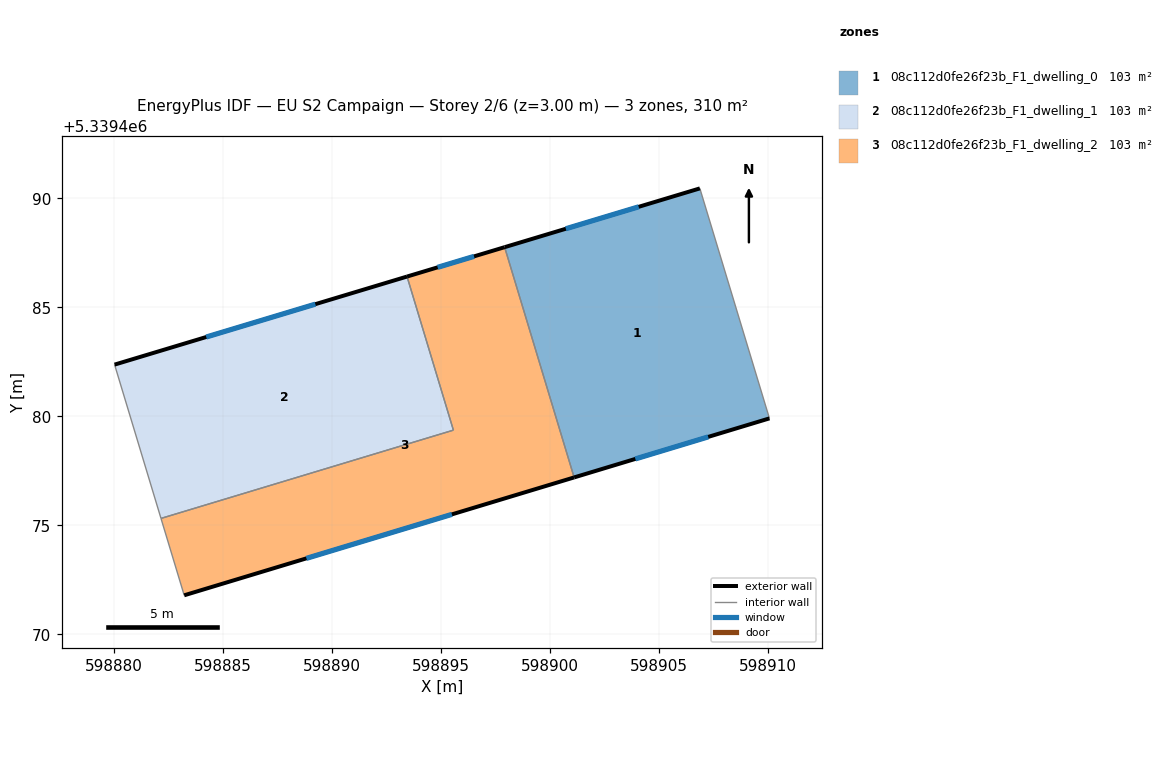
=== STOREY PLAN SPEC (per zone: floor XY polygon, exterior-wall plan segments, windows/doors) ===
zone 1: 08c112d0fe26f23b_F1_dwelling_0  (103.2 m²)
  floor: (598906.88, 5339490.46) (598910.08, 5339479.91) (598901.11, 5339477.20) (598897.92, 5339487.76)
  exterior wall: (598901.11, 5339477.20) – (598910.08, 5339479.91)  [9.4 m]
    window: (598903.92, 5339478.05) – (598907.27, 5339479.06)  [3.9 m²]
  exterior wall: (598906.88, 5339490.46) – (598897.93, 5339487.76)  [9.4 m]
    window: (598904.07, 5339489.62) – (598900.73, 5339488.61)  [3.9 m²]
  interior walls: 2
zone 2: 08c112d0fe26f23b_F1_dwelling_1  (103.2 m²)
  floor: (598893.45, 5339486.42) (598895.57, 5339479.37) (598882.16, 5339475.32) (598880.03, 5339482.38)
  exterior wall: (598893.45, 5339486.42) – (598880.03, 5339482.38)  [14.0 m]
    window: (598889.24, 5339485.15) – (598884.23, 5339483.64)  [5.9 m²]
  interior walls: 3
zone 3: 08c112d0fe26f23b_F1_dwelling_2  (103.2 m²)
  floor: (598897.92, 5339487.76) (598901.11, 5339477.20) (598883.22, 5339471.79) (598882.16, 5339475.32) (598895.57, 5339479.37) (598893.45, 5339486.42)
  exterior wall: (598883.22, 5339471.79) – (598901.11, 5339477.20)  [18.7 m]
    window: (598888.83, 5339473.49) – (598895.51, 5339475.50)  [7.8 m²]
  exterior wall: (598897.93, 5339487.76) – (598893.45, 5339486.42)  [4.7 m]
    window: (598896.52, 5339487.34) – (598894.85, 5339486.84)  [2.0 m²]
  interior walls: 4

=== DERIVED (storey summary) ===
Building: EU S2 Campaign
Storey: 2 of 6  (floor level z = 3.00 m)
Storey gross floor area: 309.7 m²
Zones on this storey: 3
  - 08c112d0fe26f23b_F1_dwelling_0: floor 103.2 m²; exterior wall 18.7 m (56.2 m²); 2 window(s) 7.8 m²; WWR 13.9%
  - 08c112d0fe26f23b_F1_dwelling_1: floor 103.2 m²; exterior wall 14.0 m (42.0 m²); 1 window(s) 5.9 m²; WWR 13.9%
  - 08c112d0fe26f23b_F1_dwelling_2: floor 103.2 m²; exterior wall 23.4 m (70.1 m²); 2 window(s) 9.8 m²; WWR 13.9%
Zone adjacency (shared interzone walls):
  - 08c112d0fe26f23b_F1_dwelling_0 ↔ 08c112d0fe26f23b_F1_dwelling_2
  - 08c112d0fe26f23b_F1_dwelling_1 ↔ 08c112d0fe26f23b_F1_dwelling_2